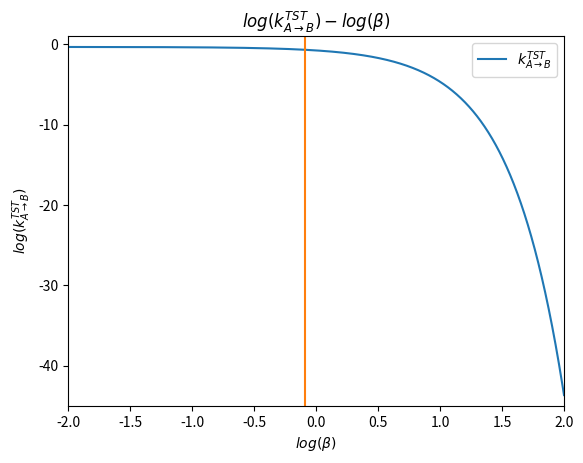

This chart was generated by the following Python code:
import numpy as np
import math
import matplotlib.pyplot as plt

N = 4000
x = np.zeros([N, ])
U = np.zeros([N, ])
for i in range(0, N):
    x[i] = math.pow(10, (0.001 * i - 2))
    U[i] = math.sqrt(2) / math.pi * math.exp(-x[i])
    x[i] = math.log10(x[i])
    U[i] = math.log10(U[i])

xl=[math.log10(0.81), math.log10(0.81)]
yl=[-50, 10]

plt.plot(x, U, label=r'$k^{TST}_{A\to B}$')
plt.plot(xl, yl)
plt.xlabel(r'$log(\beta)$')
plt.xlim([-2, 2])
plt.ylim([-45, 1])
plt.ylabel(r'$log(k^{TST}_{A\to B})$')
plt.legend(loc="upper right")
plt.title(r'$log(k^{TST}_{A\to B}) - log(\beta)$')

plt.savefig('1c.png')
